Labelled photos from "Daun Kentang", an image-classification folder in torangsitungkir93/Skripsi-CNN-Daun-Kentang. The possible labels are: early blight, healthy, late blight.

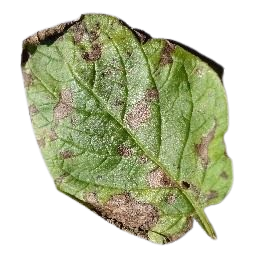
Label: early blight

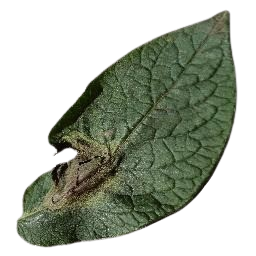
Label: late blight

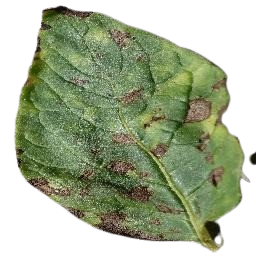
Label: early blight

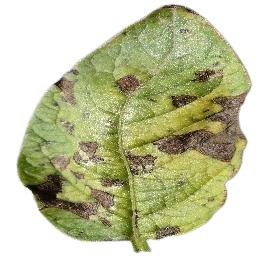
Label: early blight

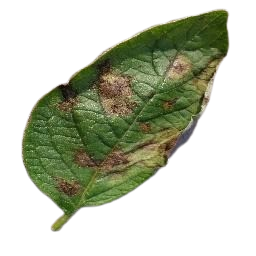
Label: late blight

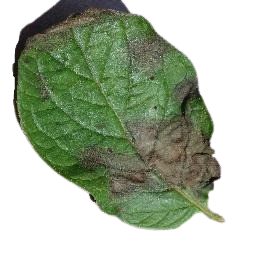
Label: late blight
